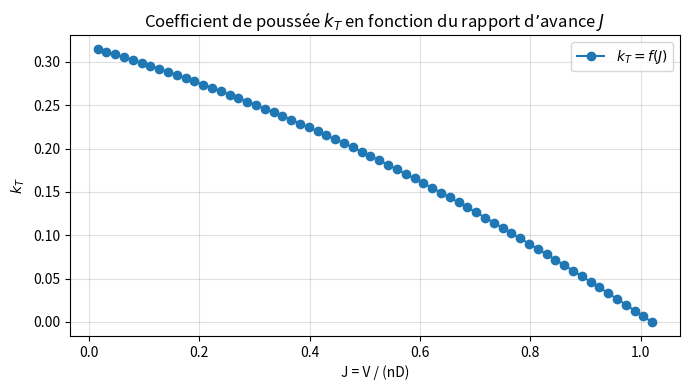

Write the Python code that produced this figure.
from scipy.integrate import quad  # Module d'intégration "quad"
from scipy.integrate import cumulative_trapezoid
import matplotlib.pyplot as plt


import numpy as np
#import naca16_509_m06_clcd as naca

rho=1.225        
w=0.3     
Rtot=0.5        
u_0=10          
omega=2 * np.pi * 19
c=0.15          
B=2             
beta_deg=25     
n_points=100    

def compute_induction_factors( u_0):

    """
    Calcule les facteurs d’induction axiaux (a) et tangentiels (A)
    le long du rayon d’une hélice ou turbine à partir du modèle BEM simple ok ok .
    """
    beta = np.deg2rad(beta_deg)
    R = np.linspace(0.125, Rtot, n_points) 


    solutions_a = []
    solutions_A = []

    a = 0.3
    A = 0.01

    for r in R:

        a_new, A_new = 10, 10



        while np.abs(a - a_new) > 1e-2 or np.abs(A - A_new) > 1e-2 :

            phi = np.arctan((u_0 *(1+a))/ ((1-A)*(omega * r)))
            sigma = B * c / (2 * np.pi * r)


            alpha = beta - phi 

            #Cl, Cd, flag = naca.naca16_509_m06(alpha)
            Cl = 2 * np.pi * alpha  # Lift coefficient (linear approximation)
            Cd = 0


            Cn = Cl * np.cos(phi) + Cd * np.sin(phi)
            Ct = Cl * np.sin(phi) - Cd * np.cos(phi)


            a_new = (sigma * Cn * (1 + a)) / (2 * max(1 - np.cos(2*phi), 1e-8))
            A_new = (sigma * Ct * (1 - A)) / (2 * max(np.sin(2*phi), 1e-8))


            a = (1-w)*a + w*a_new
            A = (1-w)*A + w*A_new

        solutions_a.append(a)
        solutions_A.append(A)

    return R, np.array(solutions_a), np.array(solutions_A)

def Thrust(R, solutions_a, v ):
    """
    Calcule la poussée totale exercée par l’hélice ou la turbine.
    """
    vals =4 * np.pi * R * rho * v**2 * solutions_a * (1 + solutions_a)
    T_r = cumulative_trapezoid(vals, R, initial=0.0) 
    T_total = np.trapz(vals, R)
    return T_r,T_total

def torque(R, solutions_A, solutions_a):
    """
    Calcule le couple total exercé par l’hélice ou la turbine.
    """
    vals =4 * np.pi * R**3 * rho * u_0 * omega * solutions_A * (1 + solutions_a)
    Q_r = cumulative_trapezoid(vals, R, initial=0.0) 
    Q_total = np.trapz(vals, R)
    return Q_r,Q_total

def K_t(n , Vmax):
    """
    Calcule le coefficient de poussée K_t.
    """
    K_t_values = []
    for v in np.linspace(0, Vmax, 100):
        J = v / (n * 2 * Rtot)
        R, a_factors, A_factors = compute_induction_factors( u_0=v)
        
        T_r, T_total = Thrust(R, a_factors, v )
        K_t = T_total / (rho * n**2 * (2 * Rtot)**4)
        K_t_values.append((K_t, J))
        if K_t < 0: 
            break

    return np.array(K_t_values)






if __name__ == "__main__":
    R, a_factors, A_factors = compute_induction_factors(u_0=u_0)
    T_r, T_total = Thrust(R, a_factors, u_0)
    Q_r, Q_total = torque(R, A_factors,a_factors)
    K_t_values = K_t(n=omega/(2*np.pi), Vmax=30)
    print("Rayons (m):", R)
    print("Facteurs d’induction axiaux (a):", a_factors)
    print("Facteurs d’induction tangentiels (A):", A_factors)
    print ("Poussée totale (N):", T_r)
    print("Poussée totale (N):", T_total)
    print("Couple total (N·m):", Q_r)
    print("Couple total (N·m):", Q_total)
    print("Coefficient de poussée K_t en fonction de J:", K_t_values)

    J = K_t_values[:, 1]
    kT = K_t_values[:, 0]
    mask = ~np.isnan(kT)
    J = J[mask]
    kT = kT[mask]
    plt.figure(figsize=(7,4))
    plt.plot(J, kT, marker='o', color='tab:blue', label=r"$k_T=f(J)$")
    plt.title("Coefficient de poussée $k_T$ en fonction du rapport d’avance $J$")
    plt.xlabel("J = V / (nD)")
    plt.ylabel(r"$k_T$")
    plt.grid(True, alpha=0.4)
    plt.legend()
    plt.tight_layout()
    plt.show()





